Run: headless pygame with SDL's dummy video driver; simulated clock (each Clock.tick advances the game by its frame time, no real sleeping); random seed 0; keys injected as events and as key.get_pressed() state; mouse plan: one left click at the window centre at the start of phase 2, then a move to the lower-right quarter at the start of phase 3.
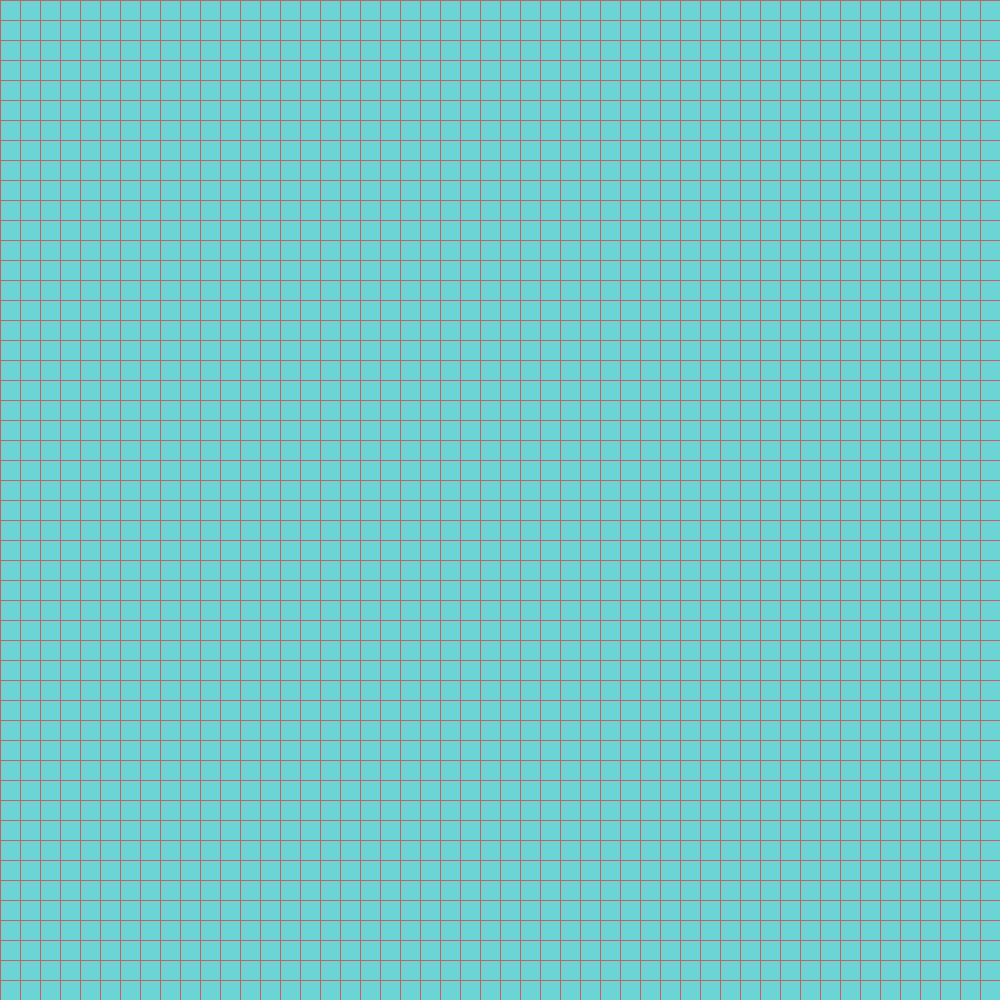
Frame 1 of 4 · flips 1–60 · no input
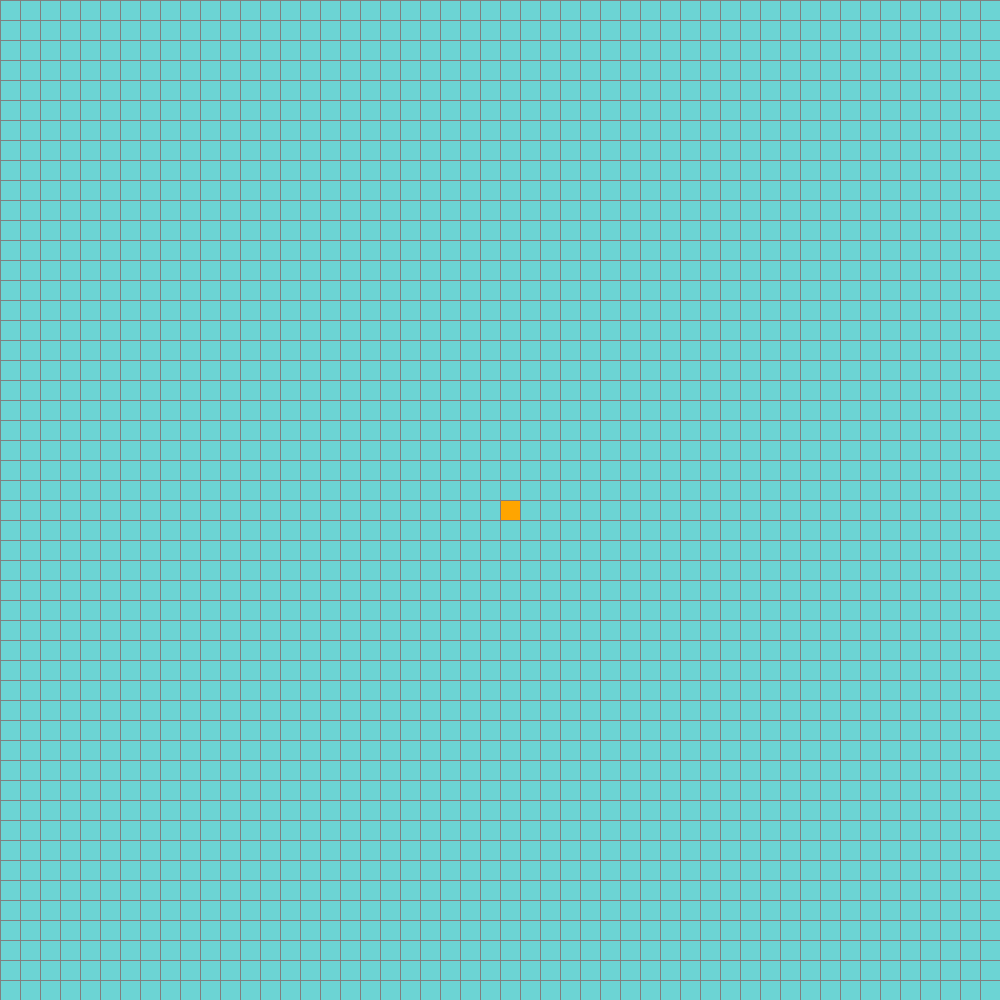
Frame 2 of 4 · flips 61–180 · clicked the window centre · tapped SPACE, RETURN · held RIGHT (→), D
Frame 3 of 4 · flips 181–300 · moved the mouse to the lower-right quarter · held DOWN (↓), S · screen unchanged from frame 2, image omitted
Frame 4 of 4 · flips 301–420 · held LEFT (←), A, UP (↑), W · screen unchanged from frame 3, image omitted

The pygame program that drew these frames:

import pygame
from queue import PriorityQueue

normal_block_color = (108,212,212)
visited_color = (255, 0, 0)
visiting_color = (0, 255, 0)
blockage_color = (0, 0, 0)
start_color = (255, 165 ,0)
end_color = (204, 255, 229)
path_color = (128, 0, 128)
block_edge_color = (128, 128, 128)


#Creating the output interface

size = 1000
win = pygame.display.set_mode((size,size))
pygame.display.set_caption("Pathfinder Visualizer using A*")


class block :
	def __init__(self, row, col, size, total_rows):
		self.row = row
		self.col = col
		self.x = row * size
		self.y = col * size
		self.color = normal_block_color
		self.neighbors = []
		self.size = size
		self.total_rows = total_rows
	
	def get_location(self):
		return self.row, self.col

	def is_visited(self):
		return self.color == visited_color

	def is_just_visiting(self):
		return self.color == visiting_color

	def is_blockage(self):
		return self.color == blockage_color

	def is_start(self):
		return self.color == start_color

	def is_end(self):
		return self.color == end_color

	def reset(self):
		self.color = normal_block_color

	def make_start(self):
		self.color = start_color
	
	def make_end(self):
		self.color = end_color

	def make_visited(self):
		self.color = visited_color

	def make_visiting(self):
		self.color = visiting_color

	def make_blockage(self):
		self.color = blockage_color

	def make_path(self):
		self.color = path_color

	def draw(self, win):
		pygame.draw.rect(win, self.color, (self.x, self.y, self.size, self.size))

	def update_neighbors(self, grid):
		self.neighbors = []
		if self.row < self.total_rows - 1 and not grid[self.row + 1][self.col].is_blockage(): # DOWN
			self.neighbors.append(grid[self.row + 1][self.col])

		if self.row > 0 and not grid[self.row - 1][self.col].is_blockage(): # UP
			self.neighbors.append(grid[self.row - 1][self.col])

		if self.col < self.total_rows - 1 and not grid[self.row][self.col + 1].is_blockage(): # RIGHT
			self.neighbors.append(grid[self.row][self.col + 1])

		if self.col > 0 and not grid[self.row][self.col - 1].is_blockage(): # LEFT
			self.neighbors.append(grid[self.row][self.col - 1]) 

def create_block(rows, size):
	grid = []
	gap = size // rows
	for i in range(rows):
		grid.append([])
		for j in range(rows):
			current_spot = block(i, j, gap, rows)
			grid[i].append(current_spot)
	return grid	

def draw_block(win, rows, size):
	gap = size // rows
	for i in range(rows):
		pygame.draw.line(win, block_edge_color, (0, i * gap), (size, i * gap))
		pygame.draw.line(win, block_edge_color, (i * gap, 0), (i * gap, size))

def draw_with_details(win, grid, rows, size):
	win.fill(normal_block_color)
	for row in grid:
		for current_spot in row:
			current_spot.draw(win)
	draw_block(win, rows, size)
	pygame.display.update()


#To take the mouse click as input

def clicked(pos, rows, size):
	gap = size // rows
	x, y = pos
	row = x // gap
	col = y // gap
	return row, col


#Algorithm

def h(p1, p2):
	x1, y1 = p1
	x2, y2 = p2
	return abs(x2 - x1) + abs(y2 - y1)

def create_path(whose_neighbour, current_block, draw):
	while current_block in whose_neighbour:
		current_block = whose_neighbour[current_block]
		current_block.make_path()
		draw()


def algorithm(draw, grid, start, end):
	count = 0
	storage = PriorityQueue()
	storage.put((0,count,start))
	whose_neighbour = {}
	g_score = {spot: float("inf") for row in grid for spot in row}
	g_score[start] = 0
	f_score = {spot: float("inf") for row in grid for spot in row}
	f_score[start] = h(start.get_location(), end.get_location())
	visited_checker = {start}

	while not storage.empty():
		for event in pygame.event.get():
			if event.type == pygame.QUIT:
				pygame.quit()

		current_block = storage.get()[2]
		visited_checker.remove(current_block)

		if current_block == end:
			create_path(whose_neighbour, end, draw)
			end.make_end()
			return True
		for neighbor in current_block.neighbors:
			temp_g_score = g_score[current_block] + 1

			if temp_g_score < g_score[neighbor]:
				whose_neighbour[neighbor] = current_block
				g_score[neighbor] = temp_g_score
				f_score[neighbor] = temp_g_score + h(neighbor.get_location(), end.get_location())
				if neighbor not in visited_checker:
					count += 1
					storage.put((f_score[neighbor], count, neighbor))
					visited_checker.add(neighbor)
					neighbor.make_visiting()
		draw()

		if current_block != start:
			current_block.make_visited()

	return False

#Main Function

def main(win, size):
	ROWS = 50
	grid = create_block(ROWS, size)
	start = None
	end = None
	loop_runner = True
	while loop_runner:
		draw_with_details(win, grid, ROWS, size)
		for event in pygame.event.get():

			if event.type == pygame.QUIT:
				loop_runner = False

			if pygame.mouse.get_pressed()[0]: # LEFT
				pos = pygame.mouse.get_pos()
				row, col = clicked(pos, ROWS, size)
				current_spot = grid[row][col]

				if not start and current_spot != end:
					start = current_spot
					start.make_start()
				
				elif not end and current_spot != start:
					end = current_spot
					end.make_end()
				
				elif current_spot != end and current_spot != start:
					current_spot.make_blockage()

			elif pygame.mouse.get_pressed()[2]: # RIGHT
				pos = pygame.mouse.get_pos()
				row, col = clicked(pos, ROWS, size)
				current_spot = grid[row][col]
				current_spot.reset()
				if current_spot == start:
					start = None
				elif current_spot == end:
					end = None

			if event.type == pygame.KEYDOWN:
				if event.key == pygame.K_SPACE and start and end:
					for row in grid:
						for current_spot in row:
							current_spot.update_neighbors(grid)

					algorithm(lambda: draw_with_details(win, grid, ROWS, size), grid, start, end)


	pygame.quit()
main(win, size)
